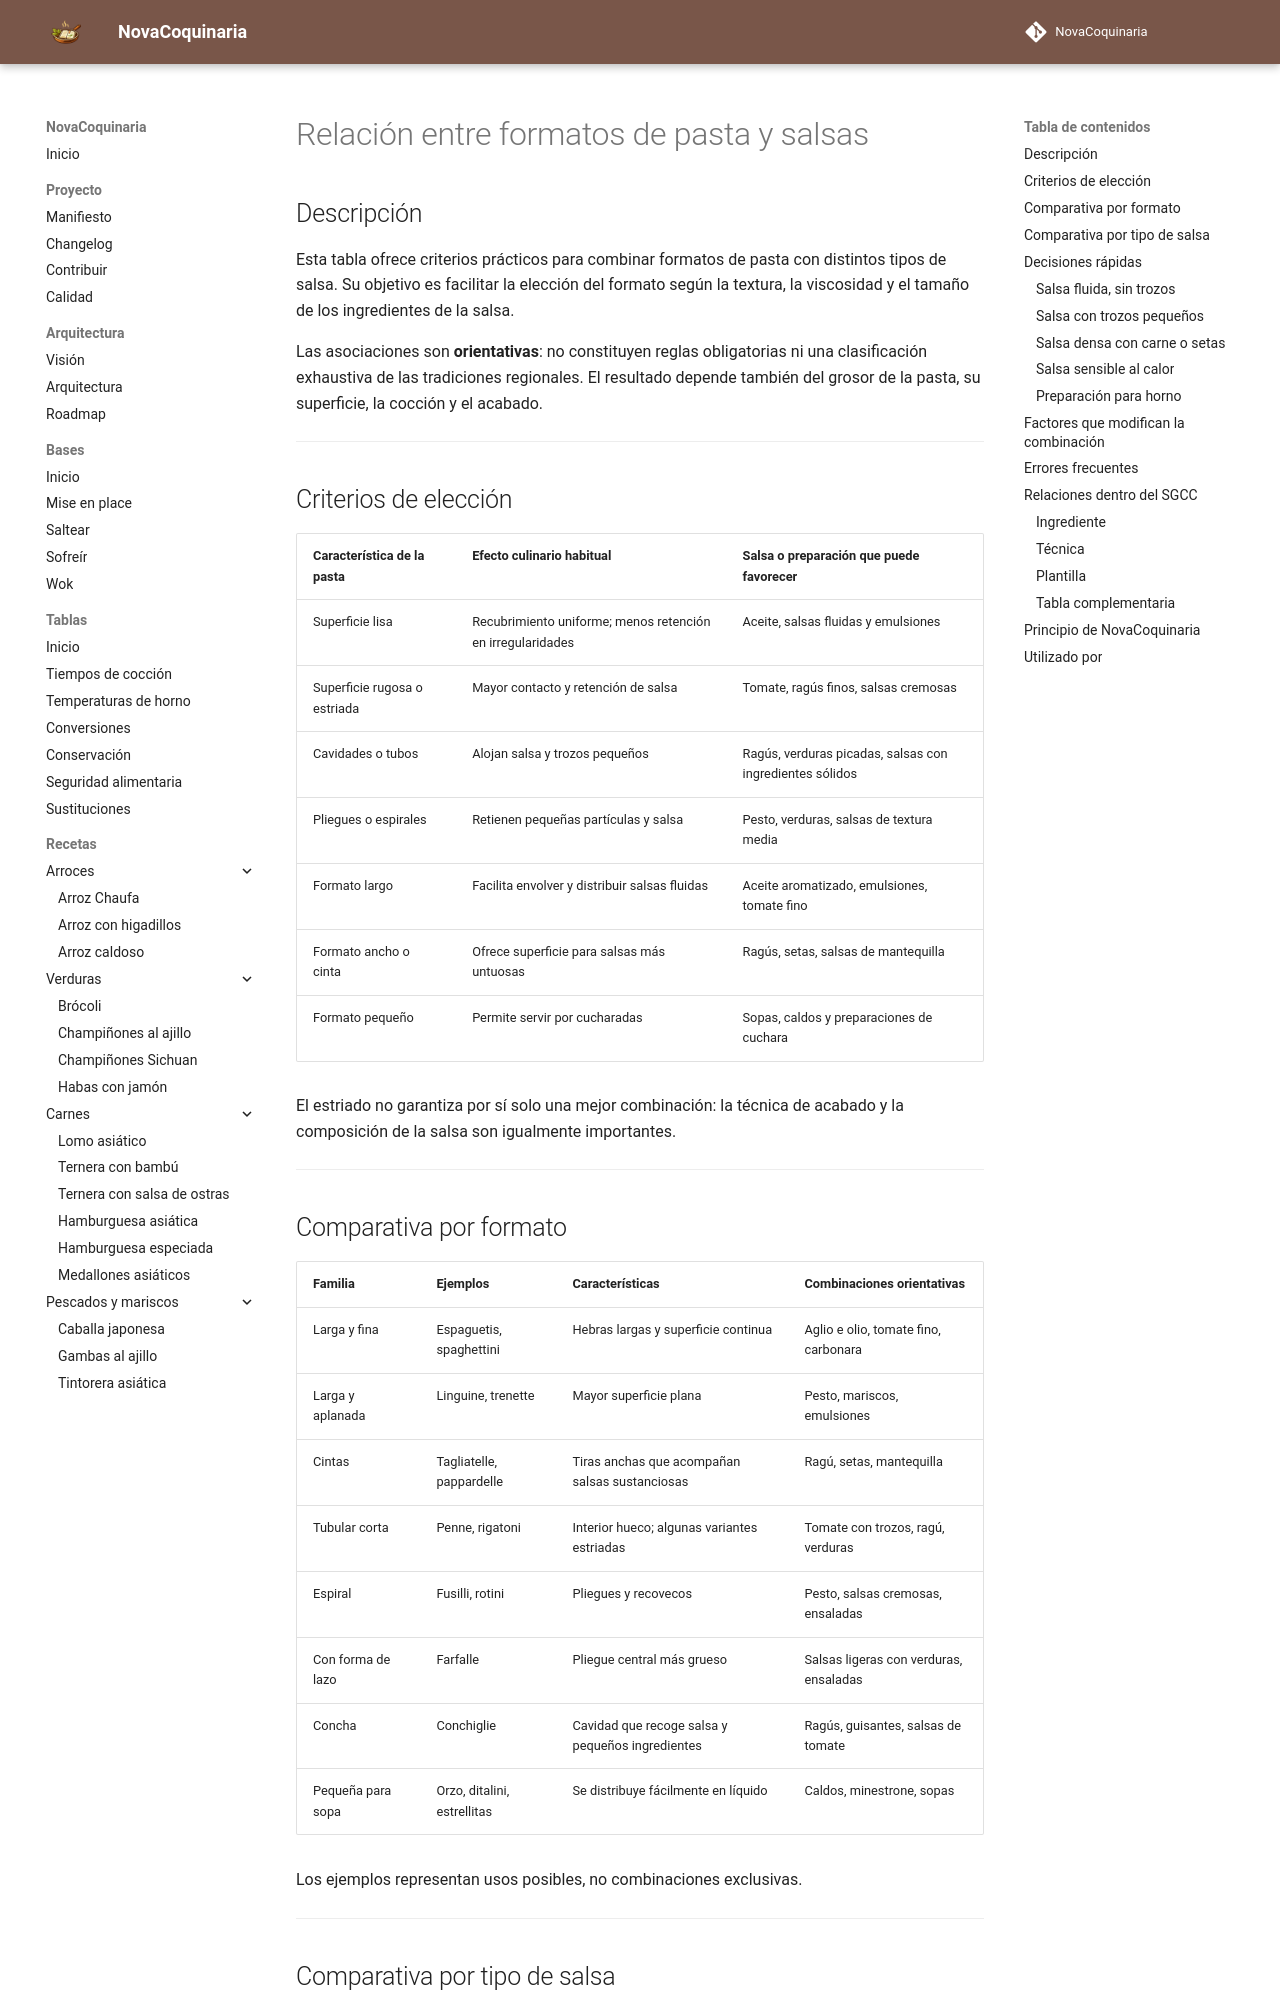

repository: fran-eliot/NovaCoquinaria · page: 98_Tablas/07_Comparativas/relacion_pasta_salsa.html · generator: mkdocs

---
id: TAB-0008
tipo: tabla
titulo: Relación entre formatos de pasta y salsas
categoria: Comparativas culinarias
estado: borrador
version: 1.0.0
ultima_revision: 2026-11-14
etiquetas:
  - pasta
  - formatos
  - salsas
  - comparativa
  - textura
---

# Relación entre formatos de pasta y salsas

## Descripción

Esta tabla ofrece criterios prácticos para combinar formatos de pasta con distintos tipos de salsa. Su objetivo es facilitar la elección del formato según la textura, la viscosidad y el tamaño de los ingredientes de la salsa.

Las asociaciones son **orientativas**: no constituyen reglas obligatorias ni una clasificación exhaustiva de las tradiciones regionales. El resultado depende también del grosor de la pasta, su superficie, la cocción y el acabado.

---

## Criterios de elección

| Característica de la pasta | Efecto culinario habitual | Salsa o preparación que puede favorecer |
|---|---|---|
| Superficie lisa | Recubrimiento uniforme; menos retención en irregularidades | Aceite, salsas fluidas y emulsiones |
| Superficie rugosa o estriada | Mayor contacto y retención de salsa | Tomate, ragús finos, salsas cremosas |
| Cavidades o tubos | Alojan salsa y trozos pequeños | Ragús, verduras picadas, salsas con ingredientes sólidos |
| Pliegues o espirales | Retienen pequeñas partículas y salsa | Pesto, verduras, salsas de textura media |
| Formato largo | Facilita envolver y distribuir salsas fluidas | Aceite aromatizado, emulsiones, tomate fino |
| Formato ancho o cinta | Ofrece superficie para salsas más untuosas | Ragús, setas, salsas de mantequilla |
| Formato pequeño | Permite servir por cucharadas | Sopas, caldos y preparaciones de cuchara |

El estriado no garantiza por sí solo una mejor combinación: la técnica de acabado y la composición de la salsa son igualmente importantes.

---
